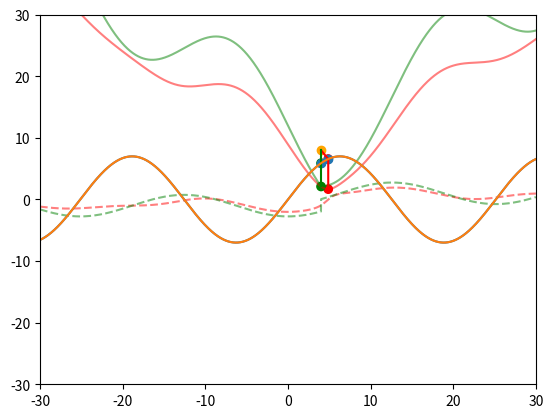

The matplotlib source for this figure:
import matplotlib.pyplot as plt
import numpy as np
import math

f = lambda x: math.sin(x / 4.0) * 7.0#(x + 10)**3 * (x / 100.0) * ((x / 2.0 - 5)**2 / 50.0)

verts = [(x0, f(x0)) for x0 in np.arange(-30, 30, 0.01)]

xx = [0,0]
yy = [0,0]
px = 4
py = 8

def drawUpdate(mx, my):
    global xx, yy, px, py
    iters = 90
    step = 0.2
    i = mx
    it = 0
    d = [-1,-1]
    px = mx
    py = my

    plt.clf()
    plt.cla()

    y = [x0[1] for x0 in verts]
    x = [x0[0] for x0 in verts]

    def derive(f, x, e=1e-10):
        d = f(x + e) - f(x)
        d /= e
        return d

    dy = lambda xx2: math.sqrt((mx - xx2)**2 + (my - f(xx2))**2)
    dy2 = lambda xx2: abs(mx - xx2) + abs(my - f(xx2))

    if mx:
        '''
        while it < iters:
            nx = i + (-it if not it % 2 else it) * step
            ny = f(nx)
            dist = math.sqrt((nx - mx)**2 + (ny - my)**2)
            if dist < d[0] or d[0] == -1:
                xx[0] = nx
                yy[0] = ny
                d[0] = dist
            dist = (abs(mx - nx) + abs(my - ny))
            plt.plot([nx, mx], [ny, my], color='purple', alpha=0.2)
            if dist < d[1] or d[1] == -1:
                xx[1] = nx
                yy[1] = ny
                d[1] = dist
            it += 1
            lim = 1
        '''
        
        a = 0.5
        x2 = np.arange(-30, 30, 0.01)
        y2 = [dy(xx2) for xx2 in x2]
        dyy2 = [derive(dy, xx2) for xx2 in x2]
        x3 = np.arange(-30, 30, 0.01)
        y3 = [dy2(xx2) for xx2 in x3]
        dyy3 = [derive(dy2, xx2) for xx2 in x3]
        plt.plot(x2, y2, color='red', alpha=a)
        plt.plot(x2, dyy2, '--', color='red', alpha=a)
        plt.plot(x3, y3, color='green', alpha=a)
        plt.plot(x3, dyy3, '--', color='green', alpha=a)
        
        xx = [x2[y2.index(min(y2))], x3[y3.index(min(y3))]]
        yy = [f(xx[0]), f(xx[1])]
        plt.plot(x, y)
        plt.plot([xx[0], xx[0], mx], [min(y2), yy[0], my], color='red')
        plt.plot([xx[1], xx[1], mx], [min(y3), yy[1], my], color='green')
        plt.scatter(xx, yy, color=['red',   'green'])
        plt.scatter(xx, [min(y2), min(y3)], color=['red', 'green'])
        plt.scatter(mx, my, color='orange')

    plt.xlim(-30, 30)
    plt.ylim(-30, 30)
    plt.grid()
    plt.draw()

def onclick(event):
    drawUpdate(event.xdata, event.ydata)

drawUpdate(px, py)

plt.gcf().canvas.mpl_connect('motion_notify_event', onclick)

y = [x0[1] for x0 in verts]
x = [x0[0] for x0 in verts]

plt.plot(x, y)
plt.scatter(xx, yy)
plt.xlim(-30, 30)
plt.ylim(-30, 30)
plt.grid()
plt.show()